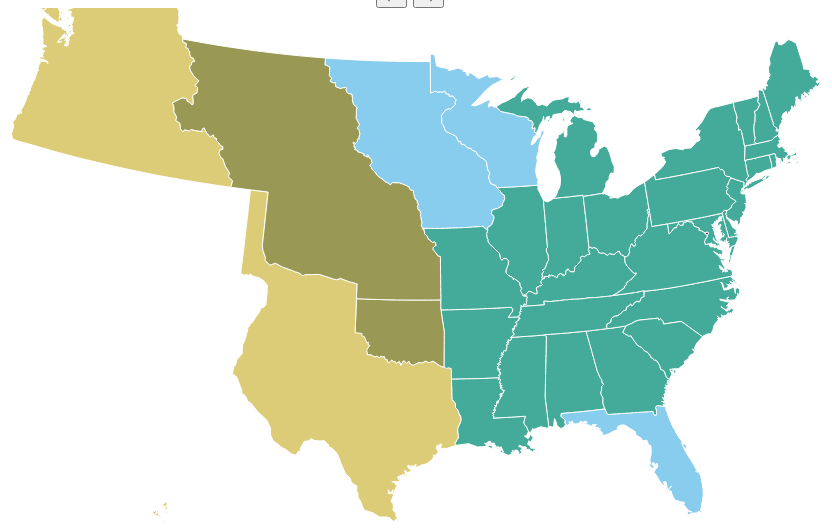
D3 v3 page, settled after 480 driven frames (8 s of simulated time); the page loaded 2 data file(s).


// ── app.js
var FeatureFilter = function(){
  var filter = {};
  var features;
  var excludedNames; 

  filter.init = function(data, excluded){
    features = data.features;
    excludedNames = excluded || [];
  };

  filter.getFeaturesAtDate = function(requestedDate){
    return features.filter(function(d){
        var start = new Date(d.properties.START_DATE.replace(/\//g,'-'));
        var end = new Date(d.properties.END_DATE.replace(/\//g,'-'));

        var name = d.properties.NAME;
        var nameIsExcluded = excludedNames.some(function(exName){
          return name === exName;
        });

        return !nameIsExcluded && 
                start <= requestedDate && 
                requestedDate <= end;
    });
  };

  return filter;

}();


//--------------------------

var DatePicker = function(initialIndex){
  var mobileRegex = /Mobile|iP(hone|od|ad)|Android|BlackBerry|IEMobile|Kindle|NetFront|Silk-Accelerated|(hpw|web)OS|Fennec|Minimo|Opera M(obi|ini)|Blazer|Dolfin|Dolphin|Skyfire|Zune/;
  var isMobile = navigator.userAgent.match(mobileRegex);

  var picker = {};

  var requestedDate;
  var requestedDateIndex = initialIndex || 50;
  var datePoints;

  var rangeSlider = d3.select('#rangeSlider');

  var currentDateDisplay = d3.select('#currentDate');
  var formated = d3.time.format('%B %d %Y');

  var downloadLink;

  var updateCallback;

  function setupDatePoints(data, confederateDates){
    var datePoints = {};

    // filter duplicates
    data.features.forEach(function(data){
      datePoints[data.properties.START_DATE] = true;
    });

    // add confederate dates
    for (var state in confederateDates){
      if (confederateDates.hasOwnProperty(state)){
        datePoints[confederateDates[state].start] = true;
        datePoints[confederateDates[state].end] = true;
      }
    }
    
    // convert strings to date
    datePoints = Object.keys(datePoints).map(function(key){
      return new Date(key);
    });

    
    // javascript has issues with sorting 
    // old dates
    datePoints.sort(function(a,b){
      var yc, mc;
      yc = a.getFullYear()-b.getFullYear();
      if (yc === 0){
        mc = a.getMonth()-b.getMonth();
        if (mc === 0){
          return a.getDate()-b.getDate();
        } else {
          return mc;
        }
      } else {
        return yc;
      }
    });

    return datePoints;
  }

  function incrementDate(){
    if (requestedDateIndex < datePoints.length - 1){
      updateDate(requestedDateIndex+1, true, true);
      rangeSlider.attr('value', requestedDateIndex);
    }
  }

  function decrementDate(){
    if (requestedDateIndex > 0){
      updateDate(requestedDateIndex-1, true, true);
      rangeSlider.attr('value', requestedDateIndex);
    }
  }

  function updateDate(index, updateMap, updateDataURI){
    var requestedFeatures, downloadData;

    // update display
    requestedDateIndex = index;
    requestedDate = datePoints[requestedDateIndex];

    currentDateDisplay.text(formated(requestedDate));

    if(updateMap){
    
      requestedFeatures = FeatureFilter.getFeaturesAtDate(requestedDate);

      updateCallback( requestedDate, requestedFeatures);
      
    }
    if(updateDataURI){
      downloadData = requestedFeatures.slice(0);
      downloadData = {
        "type": "FeatureCollection",
        "features": downloadData
      };
      
      downloadData = encodeURIComponent(JSON.stringify(downloadData));

      downloadLink.attr('href', 'data:application/csv;charset=utf-8,' + downloadData);
    }
  }

  function setupUI(updateCallback){
    // Make setup more consistent (ie. all here)

    d3.select('#prevButton').on('click', decrementDate); 
    d3.select('#nextButton').on('click', incrementDate);

    downloadLink =  d3.select('#downloadLink');

    currentDateDisplay = d3.select('#currentDate');
    formated = d3.time.format('%B %d %Y');

    rangeSlider.attr("max", datePoints.length - 1)
    .on('input', function(){
      updateDate(parseInt(d3.event.target.value),!isMobile, false);
    })
    .on('change', function(){
      updateDate(parseInt(d3.event.target.value),true, true); 
    });

    updateDate(50, true);    
  }
  
  picker.init = function(data, confederateDates, updateCB){
    updateCallback = updateCB;
    datePoints = setupDatePoints(data, confederateDates);
    setupUI(updateCallback);    
  };

  return picker;

}();

//-------------------------

var Tooltip = function(){
  var tooltip = {};

  var tt_div, tt_title, tt_text, tt_terrtype, tt_cite;

  tooltip.setData = function(properties, date){
    var terrType = TerrTypeUtil.getType(properties, date);

    tt_text.text(properties.CHANGE);
    tt_title.text(properties.NAME_START);
    tt_cite.text(properties.CITATION);

    tt_terrtype.text(terrType);
    tt_terrtype.attr("class", TerrTypeUtil.toCSSName(terrType)+'_color' );
  };

  tooltip.move = function(event){
    var width = window.innerWidth || 
      document.documentElement.clientWidth || 
      document.body.clientWidth;

    var height = window.innerHeight || 
      document.documentElement.clientHeight || 
      document.body.clientHeight;

    var top, left;

    if (event.pageX < width/2){
      left = event.pageX+20+'px';
    } else {
      // this is derived from the current css
      left = event.pageX - 300+'px';
    }

    if (event.pageY < height/2){
      top = event.pageY+'px';
    } else {
      // guestimate
      top = event.pageY-100+'px';
    }

    tt_div.style({
      'left': left,
      'top': top
    });
  };

  tooltip.hide = function(){
    tt_div.transition()
      .style( "opacity", "0" )
      .each('end', function(){
        tt_div.style("visibility", "hidden");
      });
  };

  tooltip.show = function(){
    tt_div.transition().duration(100).style({
      'opacity': 0.9,
      'visibility': 'visible', 
    });
  };

  tt_div = d3.select('#mapTooltip');
  tt_title = d3.select('#tt_title');
  tt_terrtype = d3.select('#tt_terrtype');
  tt_text = d3.select('#tt_text');
  tt_cite = d3.select('#tt_citation');

  tt_div.on('mousemove', function(event){
    tooltip.move(d3.event);
  });

  return tooltip;

}();

//--------------------------

var TerrTypeUtil = function(){
  var util = {};
  var confederateDates;

  util.init = function(cdates){
    confederateDates = cdates;
  };

  util.toCSSName = function(name){
    return name.toLowerCase().split(' ').join('_');
  };

  util.getType = function(properties, date, css){
    var res;
    var cdates = confederateDates[properties.NAME];
    if (cdates && new Date(cdates.start) < date && date < new Date(cdates.end)){ 
      res = 'Confederate State';
    } else {
      res = properties.TERR_TYPE;
    }
    if (css){
      return util.toCSSName(res);
    } else {
      return res;
    }
  };

  return util;

}();


//-------------------------

var MapView = function(){

  var width, height;

  var svg = d3.select('#map');

  var projection = d3.geo.albersUsa();

  var path = d3.geo.path().projection(projection);

  var currentData, currentDate;

  var hiddenRect = svg.append('rect')
     .attr({
       opacity: 0,
     })
     .on('mousemove', function(){
       Tooltip.move(d3.event);
     });

  function setDimensions(){
    width = parseInt(svg.style('width'));
    height = width*0.5;

    svg.style({ height: height});
    projection.translate([width/2, height/2]).scale([width*1.1]);

    hiddenRect.attr({
      width: width, 
      height: height, 
    });

  }
  setDimensions();

  d3.select(window).on('resize', function(){
    setDimensions();
    update(currentDate, currentData);
  });

  function update(requestedDate, requestedFeatures){
    currentData = requestedFeatures;
    currentDate = requestedDate;

    var paths = svg.selectAll('path')
                    .data(requestedFeatures, function(d){
                      // key will be property name
                      return d.properties.NAME;
                    });

    paths.enter()
      .append('path');

    paths.attr('d', path)

      .attr('class', function(d){
        return 'state '+
                TerrTypeUtil.getType(d.properties, requestedDate, true)+'_fill';
      })

      .on('mouseover', function(d){
        d3.select(this).attr('class','state highlight_fill');

        Tooltip.move(d3.event);
        Tooltip.setData(d.properties, requestedDate);
        Tooltip.show();
      })

      .on('mousemove', function(){
         Tooltip.move(d3.event);
      })

      .on("mouseout", function(d){
        d3.select(this).attr('class', function(d){
          return 'state '+
              TerrTypeUtil.getType(d.properties, requestedDate, true)+'_fill';
        });

        Tooltip.hide();
      });

    paths.exit().remove();
  }

  return {
    updateCallback: function(){
      return update;
    },
    getSVGRef: function(){
      return svg;
    }
  };

}();
// --------------------

var Spinner = function(){
  var spinner = {}
  var svg;
  var elem;
  var repeating = false;
  var squareLength = 50;
  var halfPoint = squareLength/2;
  var mid_coords;
  var mid_square = halfPoint+','+halfPoint;

  function spin(){
    elem
      .transition()
      .attr('transform','translate('+mid_coords+') '+'rotate(270,'+mid_square+')')
        .duration(500)
        .each('end', function(){
          d3.select(this).attr('transform', 'translate('+mid_coords+')');
          spin();
        });
  }
  
  spinner.init = function(s){
    svg = s;
    mid_coords = parseInt(svg.style('width'))/2 + ',' + parseInt(svg.style('height'))/4;
    elem = svg.append('rect').
      attr({
        width: 50,
        height: 50,
        transform: 'translate('+mid_coords+')',
      })
      .style({
        'fill':'rgba(0,0,0,0.6)',
        'visibility':'hidden'
      });
  };

  spinner.show = function(){
    elem.style('visibility','visible');
    spin(); 
  };

  spinner.hide = function(){
    elem.style('visibility','hidden');
    repeating = false; 
  };

  return spinner;
}();

// --------------------

var App = function(){
  Spinner.init(MapView.getSVGRef());
  Spinner.show();

  d3.json('Confederate-Dates.json', function(err, confederateDates){
    d3.json('USA-border-data.json', function(mapData){

      TerrTypeUtil.init(confederateDates);

      FeatureFilter.init(mapData, ['Deseret']);

      DatePicker.init(
        mapData, 
        confederateDates, 
        MapView.updateCallback()
      );
      Spinner.hide();

    });
  });

}();



### data: USA-border-data.json
{
 "type": "FeatureCollection",
 "features": [
  {
   "type": "Feature",
   "properties": {
    "ID_NUM": 1,
    "NAME": "Alaska Department",
    "ID": "ak_dept",
    "VERSION": 1,
    "START_DATE": "1867/03/30",
    "END_DATE": "1884/05/16",
    "CHANGE": "The United States acquired Alaska from R…",
    "CITATION": "(Parry, 134:331-335; Swindler, 1:163-168…",
    "START_N": 18670330,
    "END_N": 18840516,
    "AREA_SQMI": 575301,
    "TERR_TYPE": "Unorganized Territory",
    "FULL_NAME": "Alaska Department",
    "ABBR_NAME": "AK Dept",
    "NAME_START": "Alaska Department (1867-03-30)"
   },
   "geometry": {
    "type": "MultiPolygon",
    "coordinates": "[... 265 items]"
   }
  },
  {
   "type": "Feature",
   "properties": {
    "ID_NUM": 2,
    "NAME": "Alaska District",
    "ID": "ak_district",
    "VERSION": 1,
    "START_DATE": "1884/05/17",
    "END_DATE": "1912/08/23",
    "CHANGE": "The United States Congress established a…",
    "CITATION": "(Swindler, 1:168-174)",
    "START_N": 18840517,
    "END_N": 19120823,
    "AREA_SQMI": 575301,
    "TERR_TYPE": "Unorganized Territory",
    "FULL_NAME": "Alaska District",
    "ABBR_NAME": "AK Dist",
    "NAME_START": "Alaska District (1884-05-17)"
   },
   "geometry": {
    "type": "MultiPolygon",
    "coordinates": "[... 265 items]"
   }
  },
  {
   "type": "Feature",
   "properties": {
    "ID_NUM": 3,
    "NAME": "Alaska",
    "ID": "ak_state",
    "VERSION": 1,
    "START_DATE": "1959/01/03",
    "END_DATE": "2000/12/31",
    "CHANGE": "The state of Alaska was created from Ala…",
    "CITATION": "(Swindler, 1:208-225; Van Zandt, 165)",
    "START_N": 19590103,
    "END_N": 20001231,
    "AREA_SQMI": 575301,
    "TERR_TYPE": "State",
    "FULL_NAME": "Alaska",
    "ABBR_NAME": "AK",
    "NAME_START": "Alaska (1959-01-03)"
   },
   "geometry": {
    "type": "MultiPolygon",
    "coordinates": "[... 265 items]"
   }
  },
  {
   "type": "Feature",
   "properties": {
    "ID_NUM": 4,
    "NAME": "Alaska Territory",
    "ID": "ak_terr",
    "VERSION": 1,
    "START_DATE": "1912/08/24",
    "END_DATE": "1959/01/02",
    "CHANGE": "Alaska was fully organized as a territor…",
    "CITATION": "(U.S. Stat., vol. 37, ch. 387[1912]/pp. …",
    "START_N": 19120824,
    "END_N": 19590102,
    "AREA_SQMI": 575301,
    "TERR_TYPE": "Territory",
    "FULL_NAME": "Alaska Territory",
    "ABBR_NAME": "AK Terr",
    "NAME_START": "Alaska Territory (1912-08-24)"
   },
   "geometry": {
    "type": "MultiPolygon",
    "coordinates": "[... 265 items]"
   }
  },
  {
   "type": "Feature",
   "properties": {
    "ID_NUM": 5,
    "NAME": "Alabama",
    "ID": "al_state",
    "VERSION": 1,
    "START_DATE": "1819/12/14",
    "END_DATE": "1820/05/28",
    "CHANGE": "The state of Alabama was created from Al…",
    "CITATION": "(U.S. Stat., vol. 3, ch. 47 [1819], secs…",
    "START_N": 18191214,
    "END_N": 18200528,
    "AREA_SQMI": 52591,
    "TERR_TYPE": "State",
    "FULL_NAME": "Alabama",
    "ABBR_NAME": "AL",
    "NAME_START": "Alabama (1819-12-14)"
   },
   "geometry": {
    "type": "MultiPolygon",
    "coordinates": "[... 6 items]"
   }
  },
  {
   "type": "Feature",
   "properties": {
    "ID_NUM": 6,
    "NAME": "Alabama",
    "ID": "al_state",
    "VERSION": 2,
    "START_DATE": "1820/05/29",
    "END_DATE": "1820/12/18",
    "CHANGE": "Surveyors demarcated the southern segmen…",
    "CITATION": "(Van Zandt, 108-109)",
    "START_N": 18200529,
    "END_N": 18201218,
    "AREA_SQMI": 52301,
    "TERR_TYPE": "State",
    "FULL_NAME": "Alabama",
    "ABBR_NAME": "AL",
    "NAME_START": "Alabama (1820-05-29)"
   },
   "geometry": {
    "type": "MultiPolygon",
    "coordinates": "[... 6 items]"
   }
  },
  {
   "type": "Feature",
   "properties": {
    "ID_NUM": 7,
    "NAME": "Alabama",
    "ID": "al_state",
    "VERSION": 3,
    "START_DATE": "1820/12/19",
    "END_DATE": "2000/12/31",
    "CHANGE": "MARION's overlap of the state of Mississ…",
    "CITATION": "(Ala. Acts 1820, 2d sess., secs. 1, 9/pp…",
    "START_N": 18201219,
    "END_N": 20001231,
    "AREA_SQMI": 51656,
    "TERR_TYPE": "State",
    "FULL_NAME": "Alabama",
    "ABBR_NAME": "AL",
    "NAME_START": "Alabama (1820-12-19)"
   },
   "geometry": {
    "type": "MultiPolygon",
    "coordinates": "[... 6 items]"
   }
  },
  {
   "type": "Feature",
   "properties": {
    "ID_NUM": 8,
    "NAME": "Alabama Territory",
    "ID": "al_terr",
    "VERSION": 1,
    "START_DATE": "1817/03/03",
    "END_DATE": "1818/02/05",
    "CHANGE": "The United States created Alabama Territ…",
    "CITATION": "(U.S. Stat., vol. 3, ch. 59 [1817], sec.…",
    "START_N": 18170303,
    "END_N": 18180205,
    "AREA_SQMI": 51947,
    "TERR_TYPE": "Territory",
    "FULL_NAME": "Alabama Territory",
    "ABBR_NAME": "AL Terr",
    "NAME_START": "Alabama Territory (1817-03-03)"
   },
   "geometry": {
    "type": "MultiPolygon",
    "coordinates": "[... 6 items]"
   }
  },
  "... 212 more items"
 ]
}

### data: Confederate-Dates.json
{
 "South Carolina": {
  "start": "1860-12-20",
  "end": "1868-07-09"
 },
 "Mississippi": {
  "start": "1861-01-09",
  "end": "1870-02-23"
 },
 "Florida": {
  "start": "1861-01-10",
  "end": "1868-06-25"
 },
 "Alabama": {
  "start": "1861-01-11",
  "end": "1868-07-14"
 },
 "Georgia": {
  "start": "1861-01-19",
  "end": "1870-07-15"
 },
 "Louisiana": {
  "start": "1861-01-26",
  "end": "1868-07-09"
 },
 "Texas": {
  "start": "1861-02-01",
  "end": "1870-03-30"
 },
 "Virginia": {
  "start": "1861-04-17",
  "end": "1870-01-26"
 },
 "Arkansas": {
  "start": "1861-05-06",
  "end": "1868-06-22"
 },
 "North Carolina": {
  "start": "1861-05-20",
  "end": "1868-07-04"
 },
 "Tennessee": {
  "start": "1861-06-08",
  "end": "1866-07-24"
 }
}